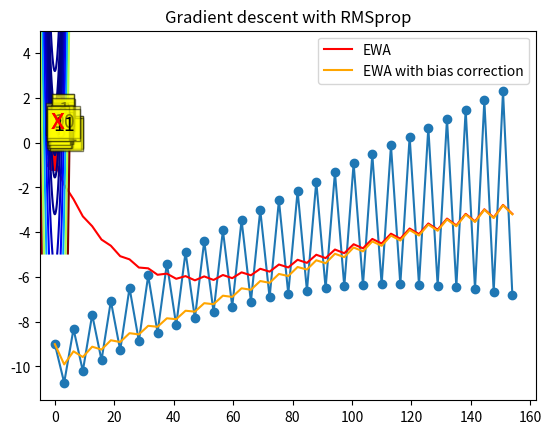
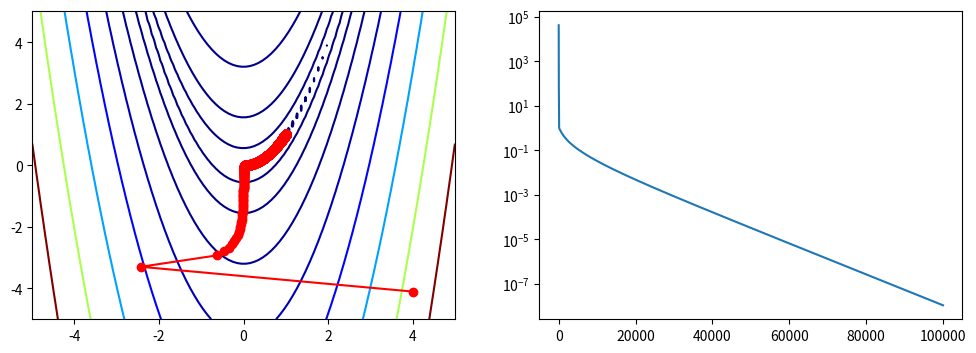
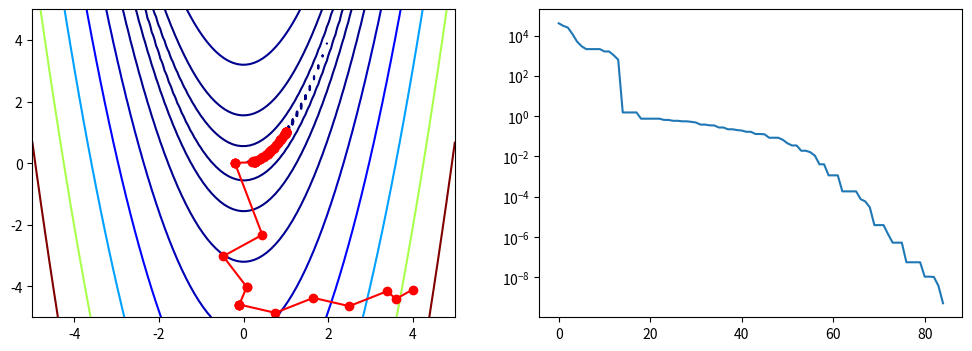
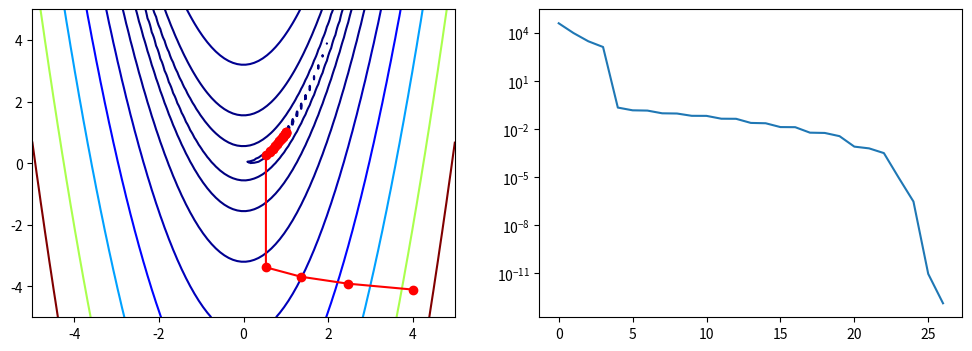
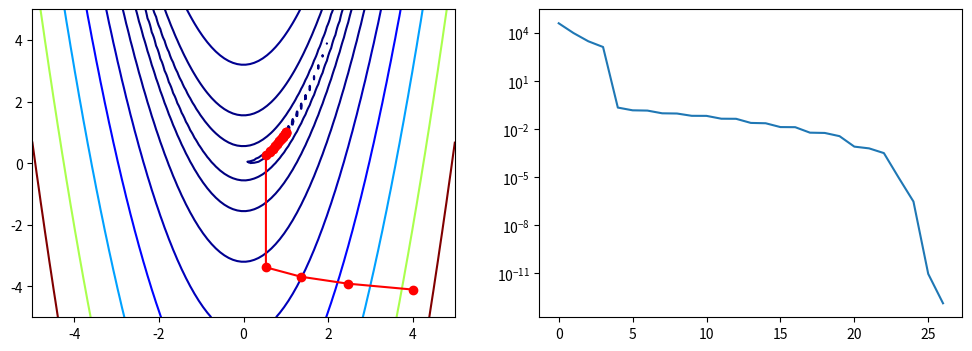

The matplotlib source for these figures, in order:
%matplotlib inline

import matplotlib.pyplot as plt
import numpy as np

n = 50
x = np.arange(n) * np.pi
y = np.cos(x) * np.exp(x/100) - 10*np.exp(-0.01*x)

def ewa(y, beta):
    """Exponentially weighted average."""
    
    n = len(y)
    zs = np.zeros(n)
    z = 0
    for i in range(n):
        z = beta*z + (1 - beta)*y[i]
        zs[i] = z
    return zs

def ewabc(y, beta):
    """Exponentially weighted average with bias correction."""
    
    n = len(y)
    zs = np.zeros(n)
    z = 0
    for i in range(n):
        z = beta*z + (1 - beta)*y[i]
        zc = z/(1 - beta**(i+1))
        zs[i] = zc
    return zs

beta = 0.9

plt.plot(x, y, 'o-')
plt.plot(x, ewa(y, beta), c='red', label='EWA')
plt.plot(x, ewabc(y, beta), c='orange', label='EWA with bias correction')
plt.legend()
pass

def f(x):
    return x**2

def grad(x):
    return 2*x

def gd(x, grad, alpha, max_iter=10):
    xs = np.zeros(1 + max_iter)
    xs[0] = x
    for i in range(max_iter):
        x = x - alpha * grad(x)
        xs[i+1] = x
    return xs

def gd_momentum(x, grad, alpha, beta=0.9, max_iter=10):
    xs = np.zeros(1 + max_iter)
    xs[0] = x
    v = 0
    for i in range(max_iter):
        v = beta*v + (1-beta)*grad(x)
        vc = v/(1+beta**(i+1))
        x = x - alpha * vc
        xs[i+1] = x
    return xs

alpha = 0.1
x0 = 1
xs = gd(x0, grad, alpha)
xp = np.linspace(-1.2, 1.2, 100)
plt.plot(xp, f(xp))
plt.plot(xs, f(xs), 'o-', c='red')
for i, (x, y) in enumerate(zip(xs, f(xs)), 1):
    plt.text(x, y+0.2, i, 
             bbox=dict(facecolor='yellow', alpha=0.5), fontsize=14)
pass

alpha = 0.95
xs = gd(1, grad, alpha)
xp = np.linspace(-1.2, 1.2, 100)
plt.plot(xp, f(xp))
plt.plot(xs, f(xs), 'o-', c='red')
for i, (x, y) in enumerate(zip(xs, f(xs)), 1):
    plt.text(x*1.2, y, i,
             bbox=dict(facecolor='yellow', alpha=0.5), fontsize=14)
pass

alpha = 0.95
xs = gd_momentum(1, grad, alpha, beta=0.9)
xp = np.linspace(-1.2, 1.2, 100)
plt.plot(xp, f(xp))
plt.plot(xs, f(xs), 'o-', c='red')
for i, (x, y) in enumerate(zip(xs, f(xs)), 1):
    plt.text(x, y+0.2, i, 
             bbox=dict(facecolor='yellow', alpha=0.5), fontsize=14)
pass

def f2(x):
    return x[0]**2 + 100*x[1]**2

def grad2(x):
    return np.array([2*x[0], 200*x[1]])

x = np.linspace(-1.2, 1.2, 100)
y = np.linspace(-1.2, 1.2, 100)
X, Y = np.meshgrid(x, y)
levels = [0.1,1,2,4,9, 16, 25, 36, 49, 64, 81, 100]
Z = x**2 + 100*Y**2
c = plt.contour(X, Y, Z, levels)
pass

def gd2(x, grad, alpha, max_iter=10):
    xs = np.zeros((1 + max_iter, x.shape[0]))
    xs[0,:] = x
    for i in range(max_iter):
        x = x - alpha * grad(x)
        xs[i+1,:] = x
    return xs

def gd2_momentum(x, grad, alpha, beta=0.9, max_iter=10):
    xs = np.zeros((1 + max_iter, x.shape[0]))
    xs[0, :] = x
    v = 0
    for i in range(max_iter):
        v = beta*v + (1-beta)*grad(x)
        vc = v/(1+beta**(i+1))
        x = x - alpha * vc
        xs[i+1, :] = x
    return xs

alpha = 0.01
x0 = np.array([-1,-1])
xs = gd2(x0, grad2, alpha, max_iter=75)

x = np.linspace(-1.2, 1.2, 100)
y = np.linspace(-1.2, 1.2, 100)
X, Y = np.meshgrid(x, y)
levels = [0.1,1,2,4,9, 16, 25, 36, 49, 64, 81, 100]
Z = x**2 + 100*Y**2
c = plt.contour(X, Y, Z, levels)
plt.plot(xs[:, 0], xs[:, 1], 'o-', c='red')
plt.title('Vanilla gradient descent')
pass

alpha = 0.01
x0 = np.array([-1,-1])
xs = gd2_momentum(x0, grad2, alpha, beta=0.9, max_iter=75)

x = np.linspace(-1.2, 1.2, 100)
y = np.linspace(-1.2, 1.2, 100)
X, Y = np.meshgrid(x, y)
levels = [0.1,1,2,4,9, 16, 25, 36, 49, 64, 81, 100]
Z = x**2 + 100*Y**2
c = plt.contour(X, Y, Z, levels)
plt.plot(xs[:, 0], xs[:, 1], 'o-', c='red')
plt.title('Gradieent descent with momentum')
pass

def gd2_rmsprop(x, grad, alpha, beta=0.9, eps=1e-8, max_iter=10):
    xs = np.zeros((1 + max_iter, x.shape[0]))
    xs[0, :] = x
    v = 0
    for i in range(max_iter):
        v = beta*v + (1-beta)*grad(x)**2
        x = x - alpha * grad(x) / (eps + np.sqrt(v))
        xs[i+1, :] = x
    return xs

alpha = 0.1
x0 = np.array([-1,-1])
xs = gd2_rmsprop(x0, grad2, alpha, beta=0.9, max_iter=10)

x = np.linspace(-1.2, 1.2, 100)
y = np.linspace(-1.2, 1.2, 100)
X, Y = np.meshgrid(x, y)
levels = [0.1,1,2,4,9, 16, 25, 36, 49, 64, 81, 100]
Z = x**2 + 100*Y**2
c = plt.contour(X, Y, Z, levels)
plt.plot(xs[:, 0], xs[:, 1], 'o-', c='red')
plt.title('Gradient descent with RMSprop')
pass

def gd2_adam(x, grad, alpha, beta1=0.9, beta2=0.999, eps=1e-8, max_iter=10):
    xs = np.zeros((1 + max_iter, x.shape[0]))
    xs[0, :] = x
    m = 0
    v = 0
    for i in range(max_iter):
        m = beta1*m + (1-beta1)*grad(x)
        v = beta2*v + (1-beta2)*grad(x)**2
        mc = m/(1+beta1**(i+1))
        vc = v/(1+beta2**(i+1))
        x = x - alpha * m / (eps + np.sqrt(vc))
        xs[i+1, :] = x
    return xs

alpha = 0.1
x0 = np.array([-1,-1])
xs = gd2_adam(x0, grad2, alpha, beta1=0.9, beta2=0.9, max_iter=10)

x = np.linspace(-1.2, 1.2, 100)
y = np.linspace(-1.2, 1.2, 100)
X, Y = np.meshgrid(x, y)
levels = [0.1,1,2,4,9, 16, 25, 36, 49, 64, 81, 100]
Z = x**2 + 100*Y**2
c = plt.contour(X, Y, Z, levels)
plt.plot(xs[:, 0], xs[:, 1], 'o-', c='red')
plt.title('Gradient descent with RMSprop')
pass

import scipy.optimize as opt
import scipy.linalg as la

def custmin(fun, x0, args=(), maxfev=None, alpha=0.0002,
        maxiter=100000, tol=1e-10, callback=None, **options):
    """Implements simple gradient descent for the Rosen function."""
    bestx = x0
    bestf = fun(x0)
    funcalls = 1
    niter = 0
    improved = True
    stop = False

    while improved and not stop and niter < maxiter:
        niter += 1
        # the next 2 lines are gradient descent
        step = alpha * rosen_der(bestx)
        bestx = bestx - step

        bestf = fun(bestx)
        funcalls += 1
        
        if la.norm(step) < tol:
            improved = False
        if callback is not None:
            callback(bestx)
        if maxfev is not None and funcalls >= maxfev:
            stop = True
            break

    return opt.OptimizeResult(fun=bestf, x=bestx, nit=niter,
                              nfev=funcalls, success=(niter > 1))

def reporter(p):
    """Reporter function to capture intermediate states of optimization."""
    global ps
    ps.append(p)

H = np.array([
    [802, -400],
    [-400, 200]
])

np.linalg.cond(H)

U, s, Vt = np.linalg.svd(H)
s[0]/s[1]

def rosen(x):
    """Generalized n-dimensional version of the Rosenbrock function"""
    return sum(100*(x[1:]-x[:-1]**2.0)**2.0 +(1-x[:-1])**2.0)

def rosen_der(x):
    """Derivative of generalized Rosen function."""
    xm = x[1:-1]
    xm_m1 = x[:-2]
    xm_p1 = x[2:]
    der = np.zeros_like(x)
    der[1:-1] = 200*(xm-xm_m1**2) - 400*(xm_p1 - xm**2)*xm - 2*(1-xm)
    der[0] = -400*x[0]*(x[1]-x[0]**2) - 2*(1-x[0])
    der[-1] = 200*(x[-1]-x[-2]**2)
    return der

x = np.linspace(-5, 5, 100)
y = np.linspace(-5, 5, 100)
X, Y = np.meshgrid(x, y)
Z = rosen(np.vstack([X.ravel(), Y.ravel()])).reshape((100,100))

# Note: the global minimum is at (1,1) in a tiny contour island
plt.contour(X, Y, Z, np.arange(10)**5, cmap='jet')
plt.text(1, 1, 'x', va='center', ha='center', color='red', fontsize=20)
pass

x = np.linspace(0, 2, 100)
y = np.linspace(0, 2, 100)
X, Y = np.meshgrid(x, y)
Z = rosen(np.vstack([X.ravel(), Y.ravel()])).reshape((100,100))

plt.contour(X, Y, Z, [rosen(np.array([k, k])) for k in np.linspace(1, 1.5, 10)], cmap='jet')
plt.text(1, 1, 'x', va='center', ha='center', color='red', fontsize=20)
pass

from scipy.optimize import check_grad

for x in np.random.uniform(-2,2,(10,2)):
    print(x, check_grad(rosen, rosen_der, x))

# Initial starting position
x0 = np.array([4,-4.1])
ps = [x0]
opt.minimize(rosen, x0, method=custmin, callback=reporter)

x = np.linspace(-5, 5, 100)
y = np.linspace(-5, 5, 100)
X, Y = np.meshgrid(x, y)
Z = rosen(np.vstack([X.ravel(), Y.ravel()])).reshape((100,100))

ps = np.array(ps)
plt.figure(figsize=(12,4))
plt.subplot(121)
plt.contour(X, Y, Z, np.arange(10)**5, cmap='jet')
plt.plot(ps[:, 0], ps[:, 1], '-ro')
plt.subplot(122)
plt.semilogy(range(len(ps)), rosen(ps.T))
pass

from scipy.optimize import rosen, rosen_der, rosen_hess

ps = [x0]
opt.minimize(rosen, x0, method='nelder-mead', callback=reporter)

ps = np.array(ps)
plt.figure(figsize=(12,4))
plt.subplot(121)
plt.contour(X, Y, Z, np.arange(10)**5, cmap='jet')
plt.plot(ps[:, 0], ps[:, 1], '-ro')
plt.subplot(122)
plt.semilogy(range(len(ps)), rosen(ps.T));

ps = [x0]
opt.minimize(rosen, x0, method='Newton-CG', jac=rosen_der, hess=rosen_hess, callback=reporter)

ps = np.array(ps)
plt.figure(figsize=(12,4))
plt.subplot(121)
plt.contour(X, Y, Z, np.arange(10)**5, cmap='jet')
plt.plot(ps[:, 0], ps[:, 1], '-ro')
plt.subplot(122)
plt.semilogy(range(len(ps)), rosen(ps.T))
pass

ps = [x0]
opt.minimize(rosen, x0, method='Newton-CG', jac=rosen_der, hess=rosen_hess, callback=reporter)

ps = np.array(ps)
plt.figure(figsize=(12,4))
plt.subplot(121)
plt.contour(X, Y, Z, np.arange(10)**5, cmap='jet')
plt.plot(ps[:, 0], ps[:, 1], '-ro')
plt.subplot(122)
plt.semilogy(range(len(ps)), rosen(ps.T))
pass